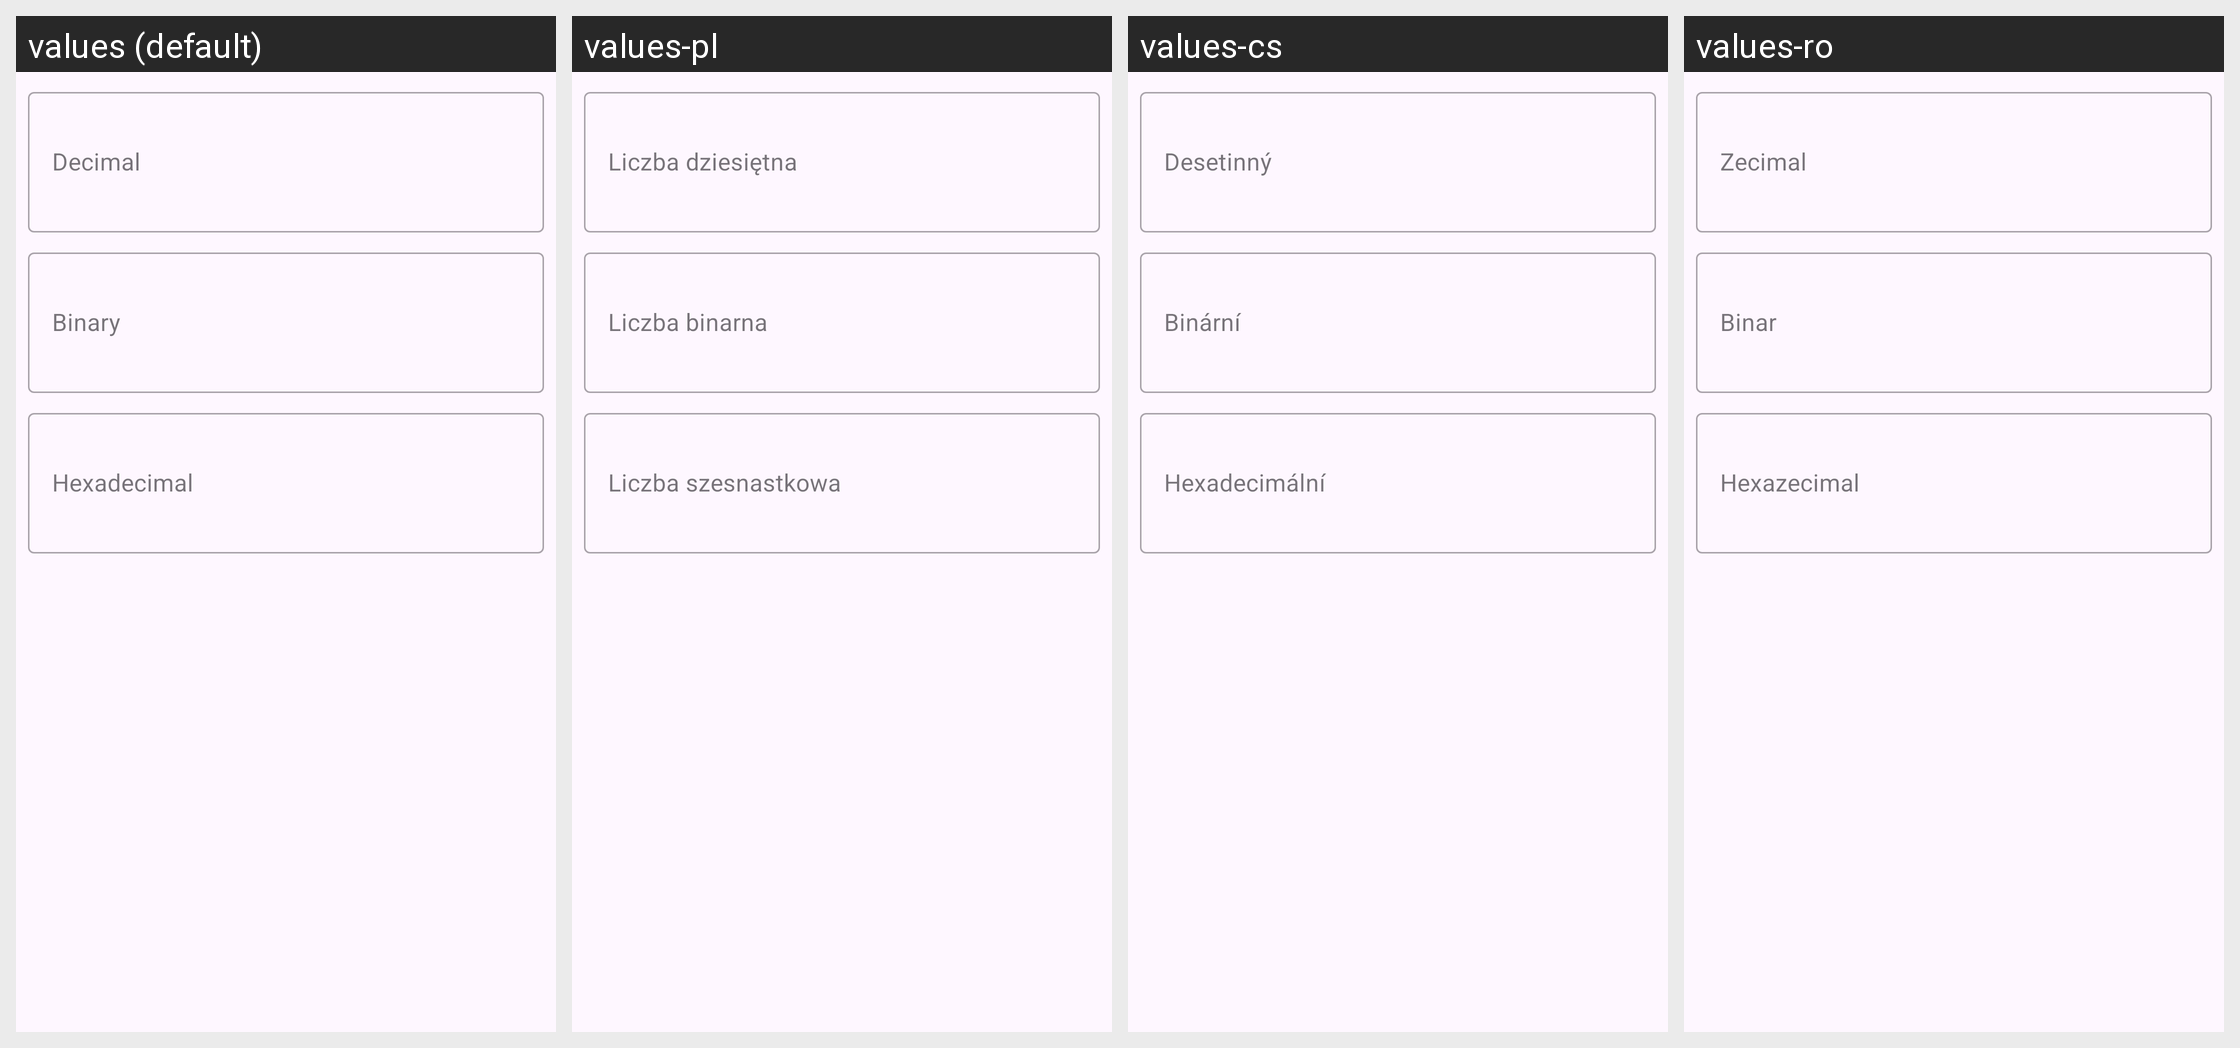

This grid shows one Android layout under several languages. Give, for every string resource on the screen, its name, the default text and each shown locale's text.
Android screen res/layout/fragment_number_converter.xml rendered under 4 locales, left to right: values (default), values-pl, values-cs, values-ro. Device: Nexus 5 (rendered at 1080×1920; each locale shown at half size, 540×960, under a caption strip naming it); theme Theme.TabletopTools.
Other locales in the repository, not shown: values-ar, values-ca, values-da, values-de, values-el, values-es, values-eu, values-fi, values-fr, values-hu, values-it, values-iw, values-ja, values-nb, values-nl, values-pt, values-pt-rBR, values-ru, values-sv, values-tr, values-uk, values-zh-rCN.
Strings drawn on this screen, with the default value and each locale's value (text and hints the layout hard-codes, and strings that could not be matched under every locale, appear in the picture but are not listed):

number_converter_decimal
  values: Decimal
  values-pl: Liczba dziesiętna
  values-cs: Desetinný
  values-ro: Zecimal

number_converter_binary
  values: Binary
  values-pl: Liczba binarna
  values-cs: Binární
  values-ro: Binar

number_converter_hexadecimal
  values: Hexadecimal
  values-pl: Liczba szesnastkowa
  values-cs: Hexadecimální
  values-ro: Hexazecimal
